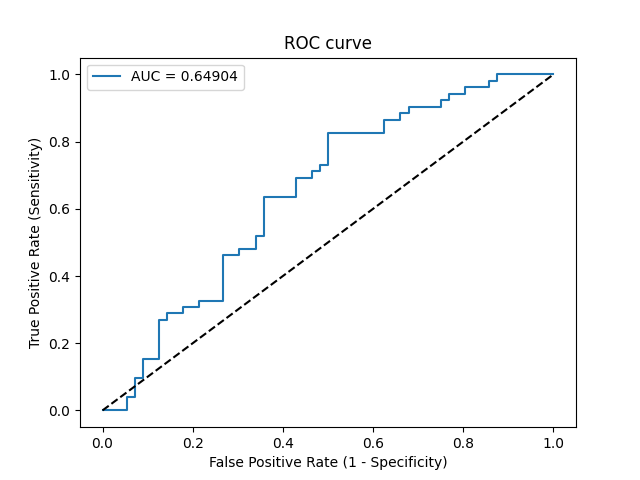

Values plotted in this chart, from the file beside it:
Threshold, Sensitivity, Specificity, NPV, PPV
inf, 0.0, 1.0, 0.5185, 0
0.7318, 0.0, 0.9821, 0.514, 0.0
0.5724, 0.0, 0.9464, 0.5048, 0.0
0.5708, 0.03846, 0.9464, 0.5146, 0.4
0.5593, 0.03846, 0.9286, 0.5098, 0.3333
0.5471, 0.09615, 0.9286, 0.5253, 0.5556
0.5443, 0.09615, 0.9107, 0.5204, 0.5
0.5351, 0.1538, 0.9107, 0.5368, 0.6154
0.5314, 0.1538, 0.875, 0.5269, 0.5333
0.5189, 0.2692, 0.875, 0.5632, 0.6667
0.5179, 0.2692, 0.8571, 0.5581, 0.6364
0.5149, 0.2885, 0.8571, 0.5647, 0.6522
0.5126, 0.2885, 0.8214, 0.5542, 0.6
0.5123, 0.3077, 0.8214, 0.561, 0.6154
0.5075, 0.3077, 0.7857, 0.55, 0.5714
0.5034, 0.3269, 0.7857, 0.557, 0.5862
0.5003, 0.3269, 0.7321, 0.5395, 0.5312
0.4921, 0.4615, 0.7321, 0.5942, 0.6154
0.4871, 0.4615, 0.6964, 0.5821, 0.5854
0.4861, 0.4808, 0.6964, 0.5909, 0.5952
0.4802, 0.4808, 0.6607, 0.5781, 0.5682
0.4784, 0.5192, 0.6607, 0.5968, 0.587
0.4782, 0.5192, 0.6429, 0.5902, 0.5745
0.4722, 0.6346, 0.6429, 0.6545, 0.6226
0.4637, 0.6346, 0.5714, 0.6275, 0.5789
0.4621, 0.6923, 0.5714, 0.6667, 0.6
0.4556, 0.6923, 0.5357, 0.6522, 0.5806
0.4552, 0.7115, 0.5357, 0.6667, 0.5873
0.4534, 0.7115, 0.5179, 0.6591, 0.5781
0.452, 0.7308, 0.5179, 0.6744, 0.5846
0.4512, 0.7308, 0.5, 0.6667, 0.5758
0.4342, 0.8269, 0.5, 0.7568, 0.6056
0.4184, 0.8269, 0.375, 0.7, 0.5513
0.4155, 0.8654, 0.375, 0.75, 0.5625
0.412, 0.8654, 0.3393, 0.7308, 0.5488
0.4089, 0.8846, 0.3393, 0.76, 0.5542
0.4072, 0.8846, 0.3214, 0.75, 0.5476
0.4045, 0.9038, 0.3214, 0.7826, 0.5529
0.4027, 0.9038, 0.25, 0.7368, 0.5281
0.3695, 0.9231, 0.25, 0.7778, 0.5333
0.3645, 0.9231, 0.2321, 0.7647, 0.5275
0.3575, 0.9423, 0.2321, 0.8125, 0.5326
0.3409, 0.9423, 0.1964, 0.7857, 0.5213
0.3353, 0.9615, 0.1964, 0.8462, 0.5263
0.3103, 0.9615, 0.1429, 0.8, 0.5102
0.2915, 0.9808, 0.1429, 0.8889, 0.5152
0.2811, 0.9808, 0.125, 0.875, 0.51
0.2558, 1.0, 0.125, 1.0, 0.5149
9.859876000357087e-05, 1.0, 0.0, 0, 0.4815
